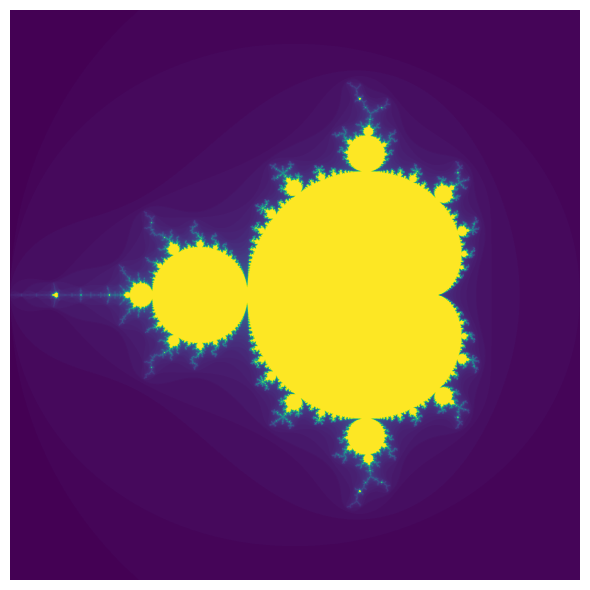

Reproduce this figure in Python.
import numpy as np
import matplotlib.pyplot as plt

def mandelbrot(xmin, xmax, ymin, ymax, width, height, maxtier):
    xs = np.linspace(xmin, xmax, width)
    ys = np.linspace(ymin, ymax, height)
    fractal = np.empty((width, height))

    for i, x in enumerate(xs):
        for j, y in enumerate(ys):
            c = x + 1j * y
            z = 0
            for k in range(maxiter):
                z = z * z + c
                if abs(z) > 2:
                    break
            fractal[i, j] = k
    return fractal
                
# Parameters
xmin, xmax = -2.0, 1.0
ymin, ymax = -1.5, 1.5
width, height = 1800, 1800
maxiter = 80

data = mandelbrot(xmin, xmax, ymin, ymax, width, height, maxiter)

plt.figure(figsize=(6, 6),  dpi=1000)
plt.imshow(data.T, extent=[xmin, xmax, ymin, ymax])
plt.axis('off')
plt.tight_layout()
plt.show()
